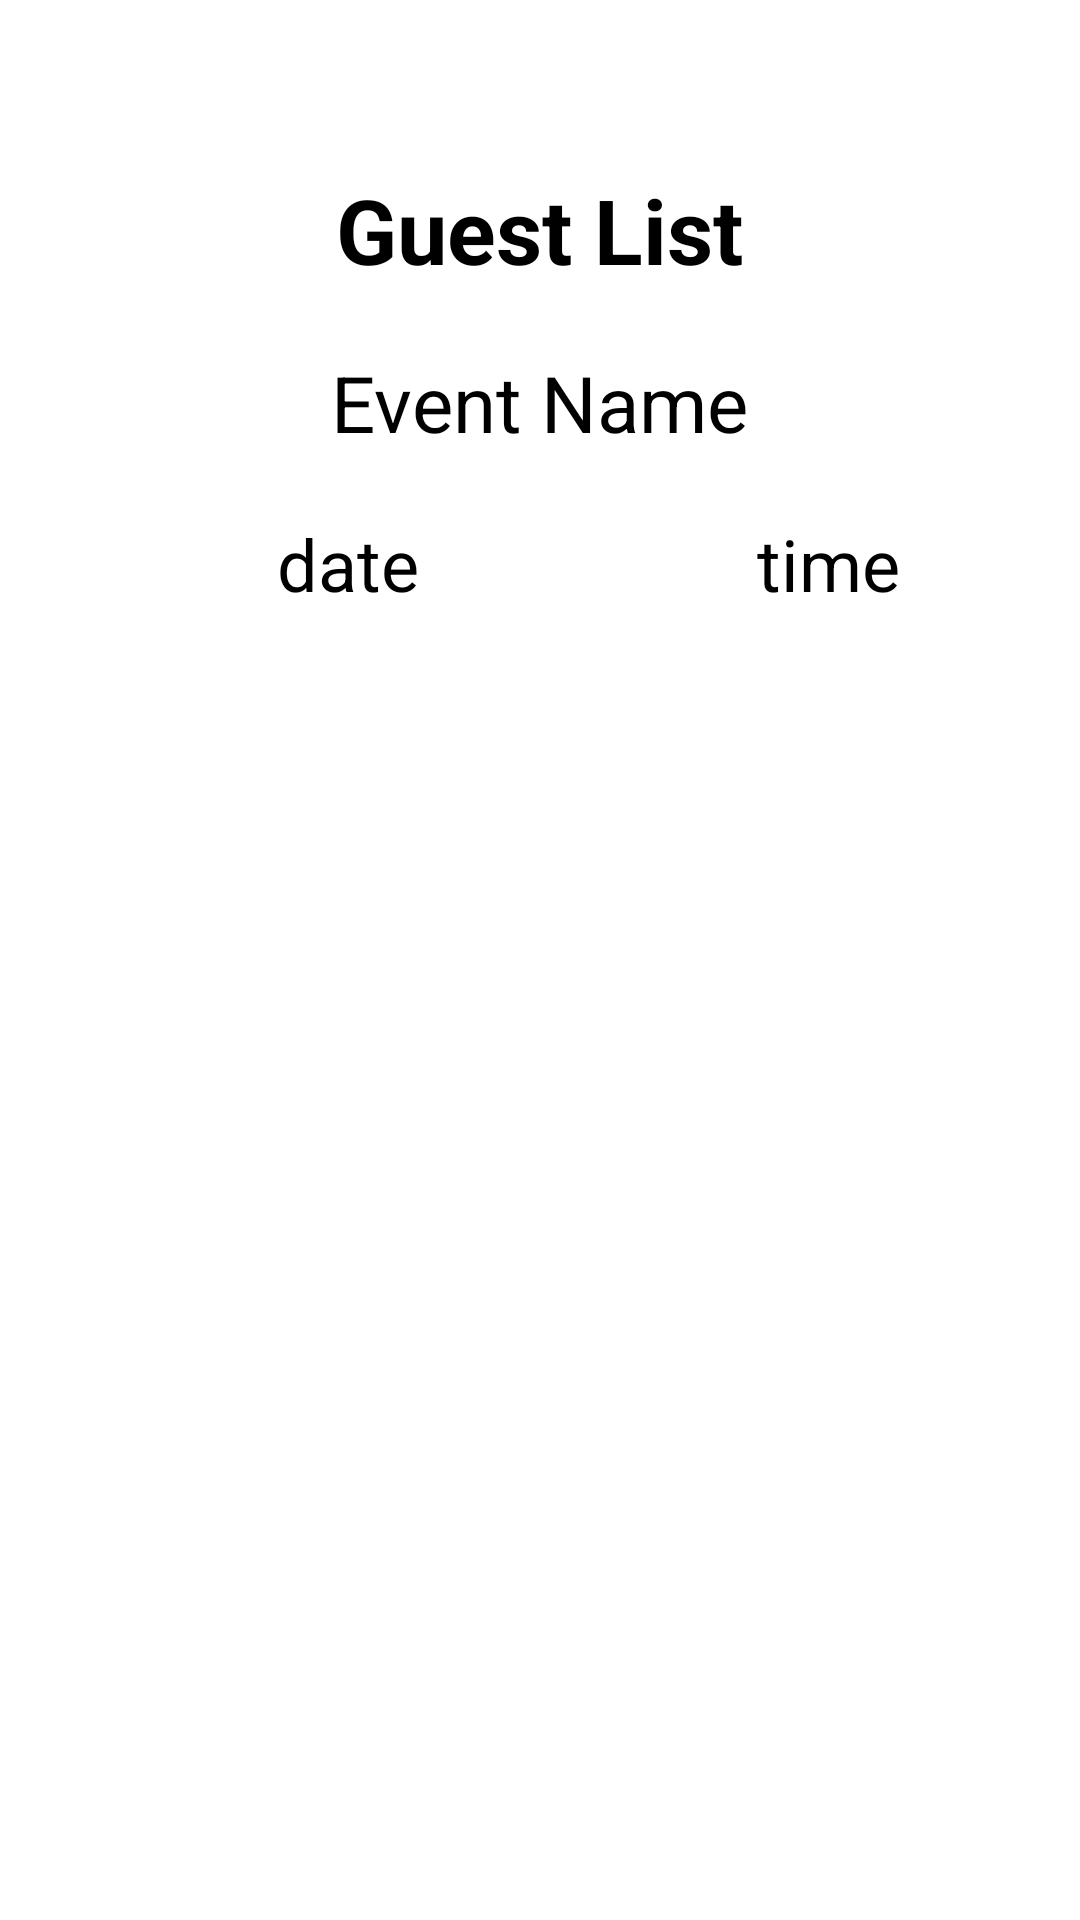

Layout XML and referenced resources for this Android screen:
<!-- AndroidManifest.xml: application theme Theme.PandemicPass -->
<!-- res/layout/activity_guest_list_for_guests.xml -->
<?xml version="1.0" encoding="utf-8"?>
<LinearLayout xmlns:android="http://schemas.android.com/apk/res/android"
    android:layout_width="match_parent"
    android:layout_height="match_parent"
    android:orientation="vertical"
    android:gravity="top">

    <LinearLayout
        android:layout_width="match_parent"
        android:layout_height="match_parent"
        android:layout_marginLeft="20dp"
        android:layout_marginRight="20dp"
        android:layout_marginTop="20dp"
        android:layout_marginBottom="20dp"
        android:orientation="vertical"
        android:gravity="center">
        <ImageView
            android:layout_width="wrap_content"
            android:layout_height="wrap_content"
            android:layout_gravity="center"
            android:src="@drawable/list"
            >
        </ImageView>

        <TextView
            android:id="@+id/guestListText"
            android:layout_width="wrap_content"
            android:layout_height="wrap_content"
            android:text="Guest List"
            android:textSize="30sp"
            android:textStyle="bold"
            android:textColor="@color/black"
            android:layout_marginBottom="20dp"
            android:layout_marginTop = "90dp"></TextView>

        <TextView
            android:id="@+id/eventName"
            android:layout_width="wrap_content"
            android:layout_height="wrap_content"
            android:text="Event Name"
            android:textSize="26sp"
            android:textColor="@color/black"
            android:layout_marginBottom="20dp"></TextView>

        <LinearLayout
            android:layout_width="match_parent"
            android:layout_height="wrap_content"
            android:weightSum="100">

            <TextView
                android:gravity="center"
                android:id="@+id/eventDate"
                android:layout_width="0dp"
                android:layout_weight="60"
                android:layout_height="wrap_content"
                android:text="date"
                android:textSize="24sp"
                android:textColor="@color/black"
                android:layout_marginBottom="10dp"></TextView>

            <TextView
                android:gravity="center"
                android:id="@+id/eventTime"
                android:layout_width="0dp"
                android:layout_weight="40"
                android:layout_height="wrap_content"
                android:text="time"
                android:textSize="24sp"
                android:textColor="@color/black"
                android:layout_marginBottom="10dp"></TextView>
        </LinearLayout>

        <ListView
            android:id="@+id/guestList"
            android:layout_width="match_parent"
            android:layout_height="450dp"
            android:layout_marginBottom="10dp"></ListView>

    </LinearLayout>

</LinearLayout>
<!-- resources referenced by this layout -->
<resources>
  <color name="black">#FF000000</color>
  <style name="Theme.PandemicPass" parent="Theme.MaterialComponents.DayNight.NoActionBar">
          
          <item name="colorPrimary">@color/app_blue</item>
          <item name="colorPrimaryVariant">@color/app_blue</item>
          <item name="colorOnPrimary">@color/app_blue</item>
          
          <item name="colorSecondary">@color/teal_200</item>
          <item name="colorSecondaryVariant">@color/teal_700</item>
          <item name="colorOnSecondary">@color/black</item>
          
          <item name="android:statusBarColor" tools:targetApi="l">?attr/colorPrimaryVariant</item>
          
      </style>
  <color name="app_blue">#FF0045cc</color>
  <color name="teal_200">#FF03DAC5</color>
  <color name="teal_700">#FF018786</color>
</resources>
